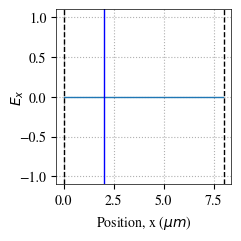

Generate this figure with matplotlib: (Note: this script raises an exception after producing the figure.)
# -*- coding: utf-8 -*-
"""
Late edited: March 2022

[redacted]
"""

"""
FDTD simulation for 1D. The program allows the user to define a vacuum slab
with a certain spacing between space discretized points. Simple absorbing 
boundary conditions and total-field scattered-field are both implemented. 
The user can add in slabs of different types and parameters anywhere within 
the vacuum slab. Here, we implement dielectric slabs, Drude dispersion model 
slabs, and Lorentz dispersion model slabs. Finally, the user can add any time 
dependent pulse and here we show an example with a sinusoidal pulse with a 
Gaussian envelope. 

A variety of plot settings can be applied. In particular, the field over time, 
frequency, reflection/tranmission, and snapshots can all be shown. An 
animation feature is included to show the field evolution dynamically. 

Note that everything has been changed to physical parameters to make this
more relevant to physical systems. 

Instructions: 
1. Scroll down to the question section and set any desired plot settings
2. If you turn on animation, be sure to set %matplotlib auto in the console
3. Run each question one by one. Feel free to change parameters to experiment
with other scenarios. 

"""
#%% Imports
import numpy as np
from matplotlib import pyplot as plt
import math
import scipy.constants as constants
import matplotlib as mpl

#%% Matplotlib settings
mpl.rcParams.update(mpl.rcParamsDefault)
mpl.rcParams['font.family'] = 'STIXGeneral'
plt.rcParams['font.size'] = 10
plt.rcParams['axes.linewidth'] = 0.5

#%% Constants
"Constants used throughout the code."
femto = constants.femto
tera = constants.tera
micro = constants.micro
nano = constants.nano
peta = constants.peta

#%% Custom Pulses 
class Sine_Gaussian():
    """Gaussian envelope around a sinusoidal signal."""
    def __init__(self, dt, duration, frequency):
        """Accepts the time between time discretized points, 
        the pulse duration in fs and the pulse frequency in THz. 
        All parts of pulse are scaled by dt such that the pulse can accept 
        indices instead of specific time points."""
        self.spread = duration / dt 
        self.t0 = self.spread * 6
        freq_in = 2 * math.pi * frequency
        self.w_scale = freq_in * dt
        self.lam = 2*math.pi*constants.c/freq_in
        
    def __call__(self, t):
        """Returns the pulse for given time index."""
        return -np.exp(-0.5 * (t - self.t0) ** 2 / self.spread ** 2) * (np.cos(t * self.w_scale))
    
    
class Drude(): 
    """Drude dispersion model."""
    def __init__(self, alpha, w_p): 
        self.alpha = alpha
        self.w_p = w_p
        self.name = "drude"
        self.Sn1= 0
        self.Sn2 = 0
    
    def get_epsilon(self, w): 
        num = self.w_p**2
        denom = w**2+1j*w*self.alpha
        epsilon = 1 - num/denom
        return epsilon
        
    def get_S(self, En1, delta_t): 
        """Returns the E correction based on the Z-transform.
        S is stored for the previous two iterations."""
        exp = np.exp(-self.alpha*delta_t)
        term1 = (1+exp)*self.Sn1
        term2 = -exp*self.Sn2
        term3 = (delta_t*self.w_p**2/self.alpha)*(1-exp)*En1  
        S = term1 + term2 + term3
        
        if( not isinstance(self.Sn1,int)): 
            self.Sn2 = self.Sn1
        self.Sn1 = S
        return S
    
    def __call__(self, Dx, Ex_prev, a, b, dt): 
        """Find next E field."""
        S = self.get_S(Ex_prev[a:b], dt)
        Dx[a:b] -= S
        return Dx
        
class Lorentz(): 
    """Lorentz dispersion model"""
    def __init__(self, alpha, w_0, f_0): 
        self.alpha = alpha
        self.w_0 = w_0
        self.f_0 = f_0
        self.B = np.sqrt(w_0**2-f_0**2)
        self.name = "lorentz"
        self.Sn1= 0
        self.Sn2 = 0    
    
    def get_epsilon(self, w): 
        num = self.f_0*self.w_0**2
        denom = self.w_0**2-w**2-1j*2*w*self.alpha
        epsilon = 1 + num/denom
        return epsilon
    
    def get_S(self, En1, delta_t): 
        """Returns the E correction based on the Z-transform.
        S is stored for the previous two iterations."""
        exp1 = np.exp(-self.alpha*delta_t)
        exp2 = np.exp(-2*self.alpha*delta_t)
        term1 = 2*exp1*np.cos(self.B*delta_t)*self.Sn1
        term2 = -exp2*self.Sn2
        term3_coeff = delta_t*self.f_0*(self.B+self.alpha**2/self.B)
        term3 = term3_coeff*exp1*np.sin(self.B*delta_t)*En1
        S = term1 + term2 + term3
        
        if( not isinstance(self.Sn1,int)): 
            self.Sn2 = self.Sn1
        self.Sn1 = S
    
        return S
    
    def __call__(self, Dx, Ex_prev, a, b, dt): 
        """Find next E field."""
        S = self.get_S(Ex_prev[a:b], dt)
        Dx[a:b] -= S
        return Dx

class Dielectric(): 
    def __init__(self, epsilon): 
        self.epsilon = epsilon 
        self.name="dielectric"
    
    def get_epsilon(self, w=0): 
        return self.epsilon        
    
    def __call__(self, Dx, Ex_prev, a, b, dt): 
        """Find next E field."""
        Dx[a:b] /= self.epsilon
        return Dx

#%% Main Experiment
class FDTD():
    """Our FDTD experiment assumes the B=0.5. The user supplies the dx spacing 
    and the grid sizes. """
    def __init__(self, length, dx):
        """Creates vacuum slab of a certain length space discretized by 
        some amount dx. The time spacing dt is found based on the Beta
        stability condition assuming B=0.5."""
        self.dx = dx
        self.length = length
        
        self.x_pts = int(self.length/self.dx + 1)
        self.dt = self.dx/(2.*constants.c)
        
        # Initially set no material
        self.material = None
        
    def insert_slab(self, length, position, material): 
        """Insert a slab of some material type and thickness at a desired
        position."""
        self.material = material
        self.slab_length= length
        self.slab_position = position
        
        self.slab_n_pts = int(self.x_pts*length/self.length)
        self.slab_start_idx = int(self.x_pts*position/self.length)
        self.slab_end_idx = self.slab_start_idx+self.slab_n_pts

    def insert_pulse(self, position, pulse, duration, frequency):
        """Insert a pulse of some type at the desired position. A pulse
        duration and frequency are required."""
        self.pulse_position = position
        self.pulse = pulse(self.dt, duration, frequency) 
        self.pulse_idx = int(self.x_pts*position/self.length)
        
    def analytical_R(self, w): 
        """Find analytical reflection based on frequency and the 
        material's dispersion relation."""
        n = np.sqrt(self.material.get_epsilon(w))
        r1 = (1-n)/(1+n)
        r2 = (n-1)/(n+1)
        k_0 = w/constants.c
        
        num = r1+r2*np.exp(2j*k_0*self.slab_length*n)
        denom = 1+r1*r2*np.exp(2j*k_0*self.slab_length*n)
        r_w = num/denom
        R = np.abs(r_w)**2
        return R
        
    def analytical_T(self, w): 
        """Find analytical transmission based on frequency and the 
        material's dispersion relation."""
        n = np.sqrt(self.material.get_epsilon(w))
        r1 = (1-n)/(1+n)
        r2 = (n-1)/(n+1)
        k_0 = w/constants.c
        
        num = (1+r1)*(1+r2)*np.exp(1j*k_0*self.slab_length*n)
        denom = 1+r1*r2*np.exp(2j*k_0*self.slab_length*n)
        t_w = num/denom
        T = np.abs(t_w)**2
        return T
        
    def set_plot_settings(self, animate=False, checkpoints=[], plot_name="", save=False, track_points=[], time_plot=True):
        """Set plot settings."""
        self.animate = animate
        self.checkpoints = [int(checkpoint/femto) for checkpoint in checkpoints]
        self.plot_name = plot_name
        self.save = save
        self.track_points = track_points
        self.time_plot = time_plot
        
    def check_lambda(self):
        """Checks wavelength against space intervals."""
        if self.material and self.material.name=="dielectric": 
            n = np.sqrt(self.material.get_epsilon())
        else: 
            n = 1
        ppw = int(self.pulse.lam/(n*self.dx))
        print('points per wavelength',ppw, 'should be > 15')
        
    def solve(self, time, w): 
        """Solve for fields over a given period of time and compute running
        FT of given frequencies."""
        
        # Check lambda
        self.check_lambda()
        
        # Time values
        t_steps = int(time/self.dt)
        t_vals = np.arange(0,time, self.dt)
        
        # Arrays of space discretized fields
        Dx = np.zeros((self.x_pts), float)  
        Ex = np.zeros((self.x_pts), float)  
        Hy = np.zeros((self.x_pts), float)
        
        # Arrays to hold running FFT
        E_t_ft = np.zeros(len(w), dtype=complex)
        E_r_ft = np.zeros(len(w), dtype=complex)
        E_in_ft = np.zeros(len(w), dtype=complex)
        
        # Arrays to hold any tracking points
        E_track = [np.zeros((t_steps+1), float) for i in range(len(self.track_points))]
        if self.time_plot: 
            E_time = [np.zeros((t_steps+1), float) for i in range(3)]
        
        # Arrays to hold BC
        Ex_2 = np.zeros(2)
        Ex_end = np.zeros(2)
        
        # Setup plot 
        if self.animate: 
            self.setup_plot(Ex)
        
        # Iterate over time
        for i in range(0, t_steps + 1):
            t = i-1 
            
            # Pulses
            pulseH = self.pulse(t+1/2)
            pulseE = self.pulse(t)
            
            # Update dielectric coefficients
            Dx[1:] += 0.5*(Hy[:-1]-Hy[1:])
            Dx[self.pulse_idx] -= 0.5*pulseH
            
            # Get E field based on material type
            if self.material: 
                Ex = self.material(Dx.copy(), Ex, self.slab_start_idx, self.slab_end_idx, self.dt)
            else: 
                Ex = Dx.copy()
                
            # Apply BC
            Ex[0] = Ex_2[0]
            Ex_2[0] = Ex_2[1]
            Ex_2[1] = Ex[1]
            
            Ex[-1] = Ex_end[0]
            Ex_end[0] = Ex_end[1]
            Ex_end[1] = Ex[-2]

            # Update H field vectorized
            Hy[:-1] += 0.5*(Ex[:-1]-Ex[1:])
            Hy[self.pulse_idx-1] -= 0.5*pulseE

            # Compute running FT
            if self.material: 
                E_t_ft += Ex[-1]*(np.cos(self.dt*w*t)-1j*np.sin(self.dt*w*t))
                E_r_ft += Ex[0]*(np.cos(self.dt*w*t)-1j*np.sin(self.dt*w*t))
                E_in_ft += self.pulse(t)*(np.cos(self.dt*w*t)-1j*np.sin(self.dt*w*t))
            
            # Track points
            for j in range(len(E_track)):
                E_track[j][i] = Ex[int(self.track_points[j]/self.dx)]
            if self.time_plot: 
                E_time[0][i] = self.pulse(t)
                E_time[1][i] = Ex[0]
                E_time[2][i] = Ex[-1]
            
            # Update plot
            if self.animate and i % 10 == 0: 
                self.update_plot(Ex, t_vals[i]) 
                plt.pause(10/200)     
            else: 
                self.plot_snapshot(Ex, t_vals[i])               

        # Compute final FT
        if self.material: 
            E_t_ft = np.abs(E_t_ft)/np.sqrt(t_steps + 1)
            E_r_ft = np.abs(E_r_ft)/np.sqrt(t_steps + 1)
            E_in_ft = np.abs(E_in_ft)/np.sqrt(t_steps + 1)
            self.plot_frequency_signals(w, E_r_ft, E_t_ft, E_in_ft)
            self.plot_power_spectrum(w, E_r_ft, E_t_ft, E_in_ft)
          
        # Plot time signals
        self.plot_time_signals(t_vals, E_track)
        if self.time_plot: 
            self.plot_E_time(t_vals, E_time)
    
    def plot_power_spectrum(self, w_ft, E_r_ft, E_t_ft, E_in_ft): 
        """Plot the reflection, transmission and sum over desired frequency 
        range along with the analytical solutions.""" 
        R = np.abs(E_r_ft)**2/np.abs(E_in_ft)**2
        T = np.abs(E_t_ft)**2/np.abs(E_in_ft)**2
        Sum = R+T
               
        R_an = self.analytical_R(w_ft)
        T_an = self.analytical_T(w_ft)
        Sum_an = R_an+T_an

        fig, axes = plt.subplots(1, figsize=(2.5, 2.5))
        axes.plot(w_ft/(2*np.pi*tera), R_an, color='r', ls='--', lw=0.8)
        axes.plot(w_ft/(2*np.pi*tera), T_an, color='b', ls='--', lw=0.8)
        axes.plot(w_ft/(2*np.pi*tera), Sum_an, color='g', ls='--', lw=0.8)
        axes.plot(w_ft/(2*np.pi*tera), R, color='r', lw=0.8)
        axes.plot(w_ft/(2*np.pi*tera), T, color='b', lw=0.8)
        axes.plot(w_ft/(2*np.pi*tera), Sum, color='g', lw=0.8)
        axes.grid(True, linestyle=':')
        axes.set_xlabel(r'Frequency, $\omega/2\pi$ (THz)')
        axes.set_ylabel("Field Strength")
        fig.legend(labels=[r'$R_{an}$', r'$T_{an}$', r'$Sum_{an}$', r'$R$', r'$T$', r'$Sum$'], 
                   ncol=2, 
                   bbox_to_anchor=(0.95,1.23), 
                   borderaxespad=0.)
        fig.tight_layout()
        if self.save:
            plt.savefig(self.plot_name + "_power" + ".pdf", format='pdf', dpi=1200,bbox_inches = 'tight')
        plt.show()
        
    def plot_frequency_signals(self, w_ft, E_r_ft, E_t_ft, E_in_ft):   
        """Plot the frequency signals over the desired range of frequencies."""
        fig, axes = plt.subplots(1, figsize=(2.5, 2.5))
        axes.plot(w_ft/(2*np.pi*tera), E_r_ft)
        axes.plot(w_ft/(2*np.pi*tera), E_t_ft)
        axes.plot(w_ft/(2*np.pi*tera), E_in_ft)
        axes.grid(True, linestyle=':')
        axes.set_xlabel(r'Frequency, $\omega/2\pi$ (THz)')
        axes.set_ylabel("Frequency Strength")
        fig.legend(labels=[r'$E_r(\omega)$', r'$E_t(\omega)$', r'$E_{in}(\omega)$'], 
                   ncol=2, 
                   bbox_to_anchor=(0.95,1.15), 
                   borderaxespad=0.)
        fig.tight_layout()
        if self.save: 
            plt.savefig(self.plot_name + "_frequency" + ".pdf", format='pdf', dpi=1200,bbox_inches = 'tight')
        plt.show()
        
    def plot_time_signals(self, t, Es): 
        """Plot the field at some desired point over time."""
        if Es: 
            fig, axes = plt.subplots(1, figsize=(3.2, 2.8))
            t = t/femto
            for E in Es: 
                axes.plot(t,E)
            axes.grid(True, linestyle=':')
            axes.set_xlabel("Time (fs)")
            axes.set_ylabel("Field")
            fig.tight_layout()
            if self.save:
                plt.savefig(self.plot_name + "_time_track" + ".pdf", format='pdf', dpi=1200,bbox_inches = 'tight')
            plt.show() 
            
    def plot_E_time(self, t, Es): 
        """Plot the field over time."""
        fig, axes = plt.subplots(1, figsize=(2.5, 2.5))
        t = t/femto
        for E in Es: 
            print(np.max(E))
            axes.plot(t,E)
        axes.grid(True, linestyle=':')
        axes.set_xlabel("Time (fs)")
        axes.set_ylabel("Field")
        fig.legend(labels=[r'$E_{in}(t)$', r'$E_r(t)$', r'$E_t(t)$'], 
                   ncol=2, 
                   bbox_to_anchor=(0.95,1.15), 
                   borderaxespad=0.)
        fig.tight_layout()
        if self.save:
            plt.savefig(self.plot_name + "_time" + ".pdf", format='pdf', dpi=1200,bbox_inches = 'tight')
        plt.show() 
            
    def plot_snapshot(self, Ex, t): 
        """Plot a single snapshot at the desired time. Due to time steps, the 
        nearest time step to the desired snapshot is selected."""
        if(int(t/femto) in self.checkpoints and self.save): 
            self.setup_plot(Ex)
            self.checkpoints = self.checkpoints[1:]
            plt.savefig(self.plot_name + "_" + str(int(t/femto)) + ".pdf", 
                        format='pdf', 
                        dpi=1200,
                        bbox_inches = 'tight')
            plt.show()
        
    def update_plot(self, Ex, t): 
        """Update data in plot for animation if animation is activated."""
        self.im.set_ydata(Ex[1:self.x_pts-1])
        self.ax.set_title("Time %.2f fs"%(t/femto))
        if(int(t/femto) in self.checkpoints and self.save): 
            self.checkpoints = self.checkpoints[1:]
            plt.savefig(self.plot_name + "_" + str(int(t/femto)) + ".pdf", 
                        format='pdf', 
                        dpi=1200,
                        bbox_inches = 'tight')
        plt.show()
        
    def setup_plot(self, Ex): 
        """Setup plot for animation or snapshots."""
        self.fig = plt.figure(figsize=(2.5,2.5))
        self.ax = self.fig.add_axes([.18, .18, .7, .7])
        self.im = self.ax.plot(np.arange(self.dx,self.length,self.dx)/micro,Ex[1:self.x_pts-1],linewidth=1)[0]
        plt.ylim((-1.1, 1.1))
        
        if self.material: 
            plt.axvline(x=(self.slab_position)/micro,color='r',linewidth=1)
            plt.axvline(x=(self.slab_position+self.slab_length)/micro,color='r',linewidth=1)
            
        plt.axvline(x=self.pulse_position/micro,color='b',linewidth=1)
            
        plt.axvline(x=0, color='black', ls='--',linewidth=1)
        plt.axvline(x=self.length/micro, color='black', ls='--',linewidth=1)
            
        plt.grid('on')
        self.ax.grid(True, linestyle=':')
        self.ax.set_xlabel(r'Position, x ($\mu m$)')
        self.ax.set_ylabel('$E_x$', labelpad=-5)
   
#%% Plot settings for all questions 
checkpoints=femto*np.arange(0,45,5) # =[]
animate = False # True
save = True # False

#%% Q1a), Q1b)
# No Slab
# Pulse: 2fs at 200THz at 2um
fdtd = FDTD(length = 8*micro, dx = 20*nano)
 
fdtd.insert_pulse(position = 2*micro, 
                  pulse = Sine_Gaussian, 
                  duration = 2*femto, 
                  frequency = 200*tera)

fdtd.set_plot_settings(animate=animate, 
                       checkpoints=checkpoints, 
                       plot_name="plots/No_Slab", 
                       save=save, 
                       track_points=[1*micro])

fdtd.solve(time = 80*femto, w=2*np.pi*tera*np.arange(100,300,1))

#%% Q1c), Q1d) 
#Dielectric Slab
# 8um slab, 20nm interval
# Slab: 1um slab from 3um-4um with dielectric of epsilon=9
# Pulse: 2fs at 200THz at 2um
#checkpoints=femto*np.arange(0,45,5)
fdtd = FDTD(length = 8*micro, dx = 20*nano) 

fdtd.insert_slab(length=1*micro, 
                 position=3*micro, 
                 material = Dielectric(epsilon=9))

fdtd.insert_pulse(position = 2*micro, 
                  pulse = Sine_Gaussian, 
                  duration = 2*femto, 
                  frequency = 200*tera)

fdtd.set_plot_settings(animate=animate, 
                       checkpoints=checkpoints, 
                       plot_name="plots/Dielectric", 
                       save=save)

fdtd.solve(time = 150*femto, w=2*np.pi*tera*np.arange(100,300,1))

#%% Q2 b) 
#Drude Model Slab 
# 8um slab, 20nm interval
# Slab: 200nm slab from 3um to 3.2um with Drude model 
# of alpha=140/2pi THz, plasma frequency 1.26/2pi PHz
# Pulse: 1fs at 200THz at 2um
fdtd = FDTD(length = 8*micro, dx = 20*nano) 

fdtd.insert_slab(length=200*nano, 
                 position=3*micro, 
                 material = Drude(alpha=140*tera, w_p=1.26*peta))

fdtd.insert_pulse(position = 2*micro, 
                  pulse = Sine_Gaussian, 
                  duration = 1*femto, 
                  frequency = 200*tera)

fdtd.set_plot_settings(animate=animate, 
                       checkpoints=checkpoints, 
                       plot_name="plots/Drude_200", 
                       save=save)

fdtd.solve(time = 150*femto, w=2*np.pi*tera*np.arange(0,600,1))

#%% Q2 b) ii)
#Drude Model Slab 
# 8um slab, 20nm interval
# Slab: 800nm slab from 3um to 3.8um with Drude model 
# of alpha=140/2pi THz, plasma frequency 1.26/2pi PHz
# Pulse: 1fs at 200THz at 2um
fdtd = FDTD(length = 8*micro, dx = 20*nano) 

fdtd.insert_slab(length=800*nano, 
                 position=3*micro, 
                 material = Drude(alpha=140*tera, w_p=1.26*peta))

fdtd.insert_pulse(position = 2*micro, 
                  pulse = Sine_Gaussian, 
                  duration = 1*femto, 
                  frequency = 200*tera)

fdtd.set_plot_settings(animate=animate, 
                       checkpoints=checkpoints, 
                       plot_name="plots/Drude_800", 
                       save=save)

fdtd.solve(time = 150*femto, w=2*np.pi*tera*np.arange(0,600,1))

#%% Q2 c) i)
#Lorentz Model Slab 
# 8um slab, 20nm interval
# Slab: 200nm slab from 3um to 3.2um with Lorentz model 
# of alpha=2THz, resonant frequency=200THz, f_0=0.05
# Pulse: 1fs at 200THz at 2um
fdtd = FDTD(length = 8*micro, dx = 20*nano) 

fdtd.insert_slab(length=200*nano, 
                 position=3*micro, 
                 material = Lorentz(alpha=4*np.pi*tera, w_0=2*np.pi*200*tera, f_0=0.05))

fdtd.insert_pulse(position = 2*micro, 
                  pulse = Sine_Gaussian, 
                  duration = 1*femto, 
                  frequency = 200*tera)

fdtd.set_plot_settings(animate=animate, 
                       checkpoints=checkpoints, 
                       plot_name="plots/Lorentz_200", 
                       save=save)

fdtd.solve(time = 150*femto, w=2*np.pi*tera*np.arange(150,250,1))
        
#%% Q2 c) ii)
#Lorentz Model Slab 
# 8um slab, 20nm interval
# Slab: 800nm slab from 3um to 3.8um with Lorentz model 
# of alpha=2THz, resonant frequency=200THz, f_0=0.05
# Pulse: 1fs at 200THz at 2um
fdtd = FDTD(length = 8*micro, dx = 20*nano) 

fdtd.insert_slab(length=800*nano, 
                 position=3*micro, 
                 material = Lorentz(alpha=4*np.pi*tera, w_0=2*np.pi*200*tera, f_0=0.05))

fdtd.insert_pulse(position = 2*micro, 
                  pulse = Sine_Gaussian, 
                  duration = 1*femto, 
                  frequency = 200*tera)

fdtd.set_plot_settings(animate=animate, 
                       checkpoints=checkpoints, 
                       plot_name="plots/Lorentz_800", 
                       save=save)

fdtd.solve(time = 150*femto, w=2*np.pi*tera*np.arange(150,250,1))

